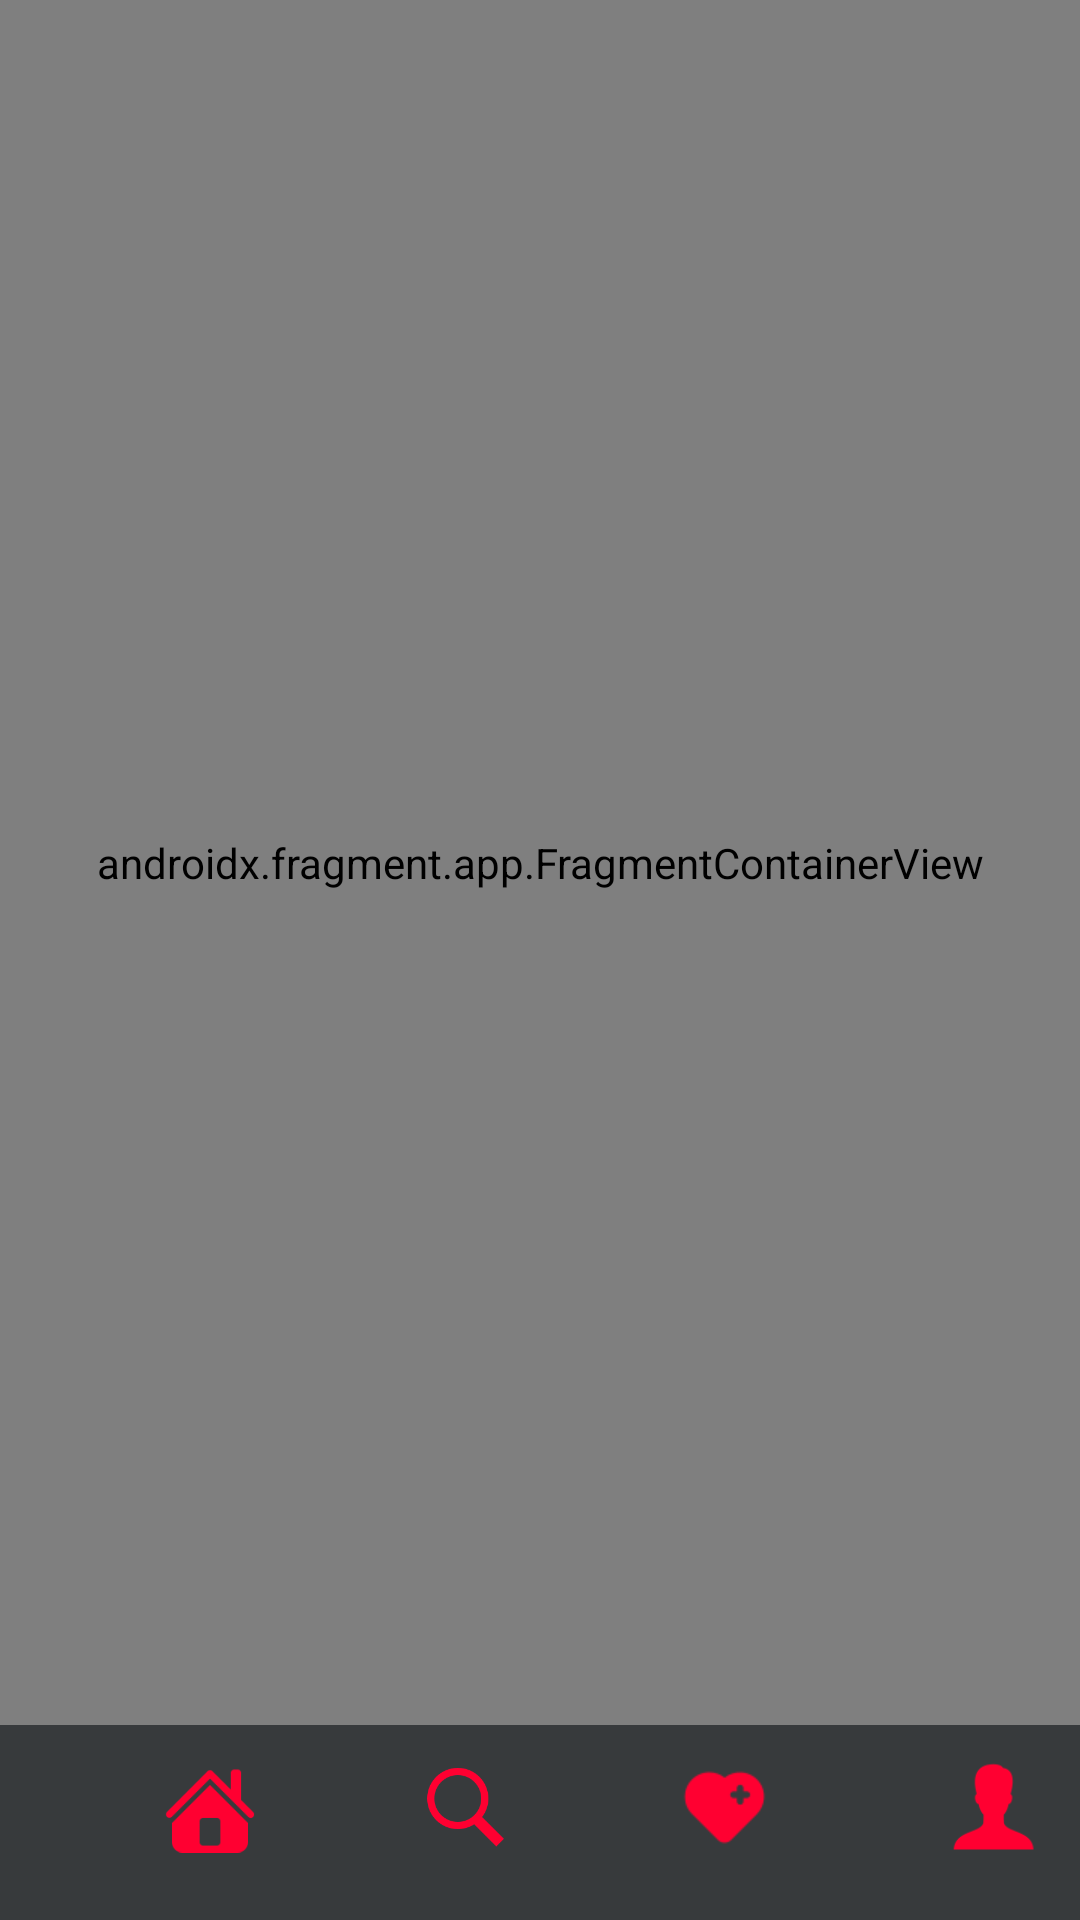

Android layout source for this screen:
<!-- AndroidManifest.xml: application theme Theme.DeepMovieApp -->
<!-- res/layout/activity_home_page.xml -->
<?xml version="1.0" encoding="utf-8"?>
<androidx.constraintlayout.widget.ConstraintLayout xmlns:android="http://schemas.android.com/apk/res/android"
    xmlns:app="http://schemas.android.com/apk/res-auto"
    xmlns:tools="http://schemas.android.com/tools"
    android:layout_width="match_parent"
    android:layout_height="match_parent"
    tools:context=".viewActivity.HomePage"
    android:background="@color/background">

    <androidx.fragment.app.FragmentContainerView
        android:id="@+id/fragmentContainerView"
        android:name="com.vn.nguyenhoanganhtu.deepmovieapp.viewFragment.ContentMovieFragment"
        android:layout_width="match_parent"
        android:layout_height="match_parent"
        android:layout_marginBottom="65dp"
        app:layout_constraintBottom_toBottomOf="parent"
        app:layout_constraintEnd_toEndOf="parent"
        app:layout_constraintStart_toStartOf="parent"
        app:layout_constraintTop_toTopOf="parent"
        tools:layout_constraintCircleRadius="12dp" />

    <ImageView
        android:id="@+id/imageView"
        android:layout_width="30dp"
        android:layout_height="35dp"
        android:layout_marginStart="55dp"
        android:layout_marginBottom="20dp"
        app:layout_constraintBottom_toBottomOf="parent"
        app:layout_constraintStart_toStartOf="parent"
        app:srcCompat="@drawable/img_9" />

    <ImageView
        android:id="@+id/imageView2"
        android:layout_width="30dp"
        android:layout_height="35dp"
        android:layout_marginStart="55dp"
        android:layout_marginBottom="20dp"
        app:layout_constraintBottom_toBottomOf="parent"
        app:layout_constraintStart_toEndOf="@+id/imageView"
        app:srcCompat="@drawable/img_10" />

    <ImageView
        android:id="@+id/imageView5"
        android:layout_width="33dp"
        android:layout_height="35dp"
        android:layout_marginStart="55dp"
        android:layout_marginBottom="20dp"
        app:layout_constraintBottom_toBottomOf="parent"
        app:layout_constraintStart_toEndOf="@+id/imageView2"
        app:srcCompat="@drawable/img_8" />

    <ImageView
        android:id="@+id/imageView6"
        android:layout_width="35dp"
        android:layout_height="35dp"
        android:layout_marginStart="55dp"
        android:layout_marginBottom="20dp"
        app:layout_constraintBottom_toBottomOf="parent"
        app:layout_constraintStart_toEndOf="@+id/imageView5"
        app:srcCompat="@drawable/img_11" />

    <TextView
        android:id="@+id/textView4"
        android:layout_width="385dp"
        android:layout_height="625dp"
        android:textColor="@color/white"
        tools:layout_editor_absoluteX="13dp"
        tools:layout_editor_absoluteY="22dp"
        tools:ignore="MissingConstraints" />
</androidx.constraintlayout.widget.ConstraintLayout>
<!-- resources referenced by this layout -->
<resources>
  <color name="background">#373A3C</color>
  <color name="white">#FFFFFFFF</color>
  <!-- drawable img_10: png bitmap (drawable, 3045 bytes) -->
  <!-- drawable img_11: png bitmap (drawable, 1371 bytes) -->
  <!-- drawable img_8: png bitmap (drawable, 980 bytes) -->
  <!-- drawable img_9: png bitmap (drawable, 1610 bytes) -->
  <style name="Theme.DeepMovieApp" parent="Base.Theme.DeepMovieApp" />
  <style name="Base.Theme.DeepMovieApp" parent="Theme.Material3.DayNight.NoActionBar">
          
          
          <item name="android:windowTranslucentStatus">true</item>
      </style>
</resources>
